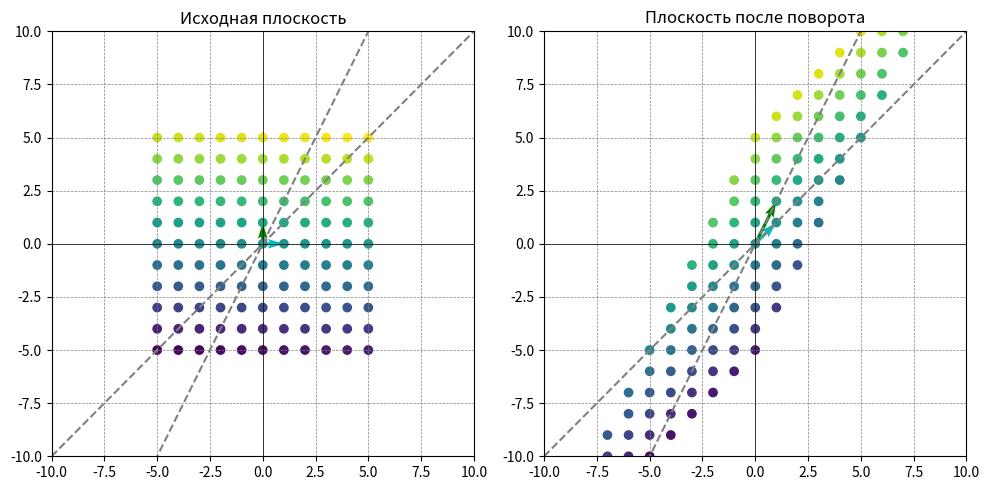

Write the Python code that produced this figure.
import numpy as np
import matplotlib.pyplot as plt
from math import sin, cos, pi

# Определите угол поворота
a = 1
b = 2
# d = 0

# Базисные вектора
basis_vector1 = np.array([1, 0])
basis_vector2 = np.array([0, 1])

# Матрица линейного оператора для отражения относительно прямой y = ax
transformation_matrix = np.array(
    [[1, a],
     [1, b]])

# reflection_matrix = np.array([[(1 - a ** 2) / (1 + a ** 2), 2 * a / (1 + a ** 2)],
#                               [2 * a / (1 + a ** 2), (a ** 2 - 1) / (1 + a ** 2)]])
# rotate_matrix = np.array([[cos(d), sin(d)],
#                           [-sin(d), cos(d)]])
# transformation_matrix = np.dot(rotate_matrix, reflection_matrix)

# # Прямая y = ax
x_line = np.arange(-10, 11, 1)
y_line = a * x_line
#
# Прямая y = bx
x_line_2 = np.arange(-10, 11, 1)
y_line_2 = b * x_line

# Применение унитарного оператора к базисным векторам
rotated_basis_vector1 = basis_vector1.dot(transformation_matrix)
rotated_basis_vector2 = basis_vector2.dot(transformation_matrix)

# Генерация сетки точек в исходной плоскости с шагом 1 и целыми координатами
x = np.arange(-5, 6, 1)
y = np.arange(-5, 6, 1)
X, Y = np.meshgrid(x, y)
points = np.vstack((X.flatten(), Y.flatten())).T

# Применение унитарного оператора (поворота) к каждой точке
rotated_points = points.dot(transformation_matrix)

# Разделение исходных и преобразованных точек
x1, y1 = points[:, 0], points[:, 1]
x2, y2 = rotated_points[:, 0], rotated_points[:, 1]

# Создание градиентного массива точек
color_array = np.linspace(0, 1, len(points))

# Создание графиков
plt.figure(figsize=(10, 5))

plt.subplot(121)
plt.title('Исходная плоскость')
plt.quiver(0, 0, basis_vector1[0], basis_vector1[1], angles='xy', scale_units='xy', scale=1, color='c',
           label='Базисный вектор (1, 0)')
plt.quiver(0, 0, basis_vector2[0], basis_vector2[1], angles='xy', scale_units='xy', scale=1, color='g',
           label='Базисный вектор (0, 1)')
plt.plot(x_line, y_line, color='gray', linestyle='--', label=f'Прямая y = {a}x')
plt.plot(x_line_2, y_line_2, color='gray', linestyle='--', label=f'Прямая y = {b}x')
plt.scatter(x1, y1, c=color_array, cmap='viridis')
plt.xlim(-10, 10)
plt.ylim(-10, 10)
plt.axhline(0, color='k', linewidth=0.5)
plt.axvline(0, color='k', linewidth=0.5)
plt.grid(color='gray', linestyle='--', linewidth=0.5)
# plt.legend()

plt.subplot(122)
plt.title('Плоскость после поворота')
plt.quiver(0, 0, rotated_basis_vector1[0], rotated_basis_vector1[1], angles='xy', scale_units='xy', scale=1, color='c',
           label='Отраженный базисный вектор (1, 0)')
plt.quiver(0, 0, rotated_basis_vector2[0], rotated_basis_vector2[1], angles='xy', scale_units='xy', scale=1, color='g',
           label='Отраженный базисный вектор (0, 1)')
plt.plot(x_line, y_line, color='gray', linestyle='--', label=f'Прямая y = {a}x')
plt.plot(x_line_2, y_line_2, color='gray', linestyle='--', label=f'Прямая y = {b}x')
plt.scatter(x2, y2, c=color_array, cmap='viridis')
plt.xlim(-10, 10)
plt.ylim(-10, 10)
plt.axhline(0, color='k', linewidth=0.5)
plt.axvline(0, color='k', linewidth=0.5)
plt.grid(color='gray', linestyle='--', linewidth=0.5)
# plt.legend()


plt.tight_layout()
plt.show()
